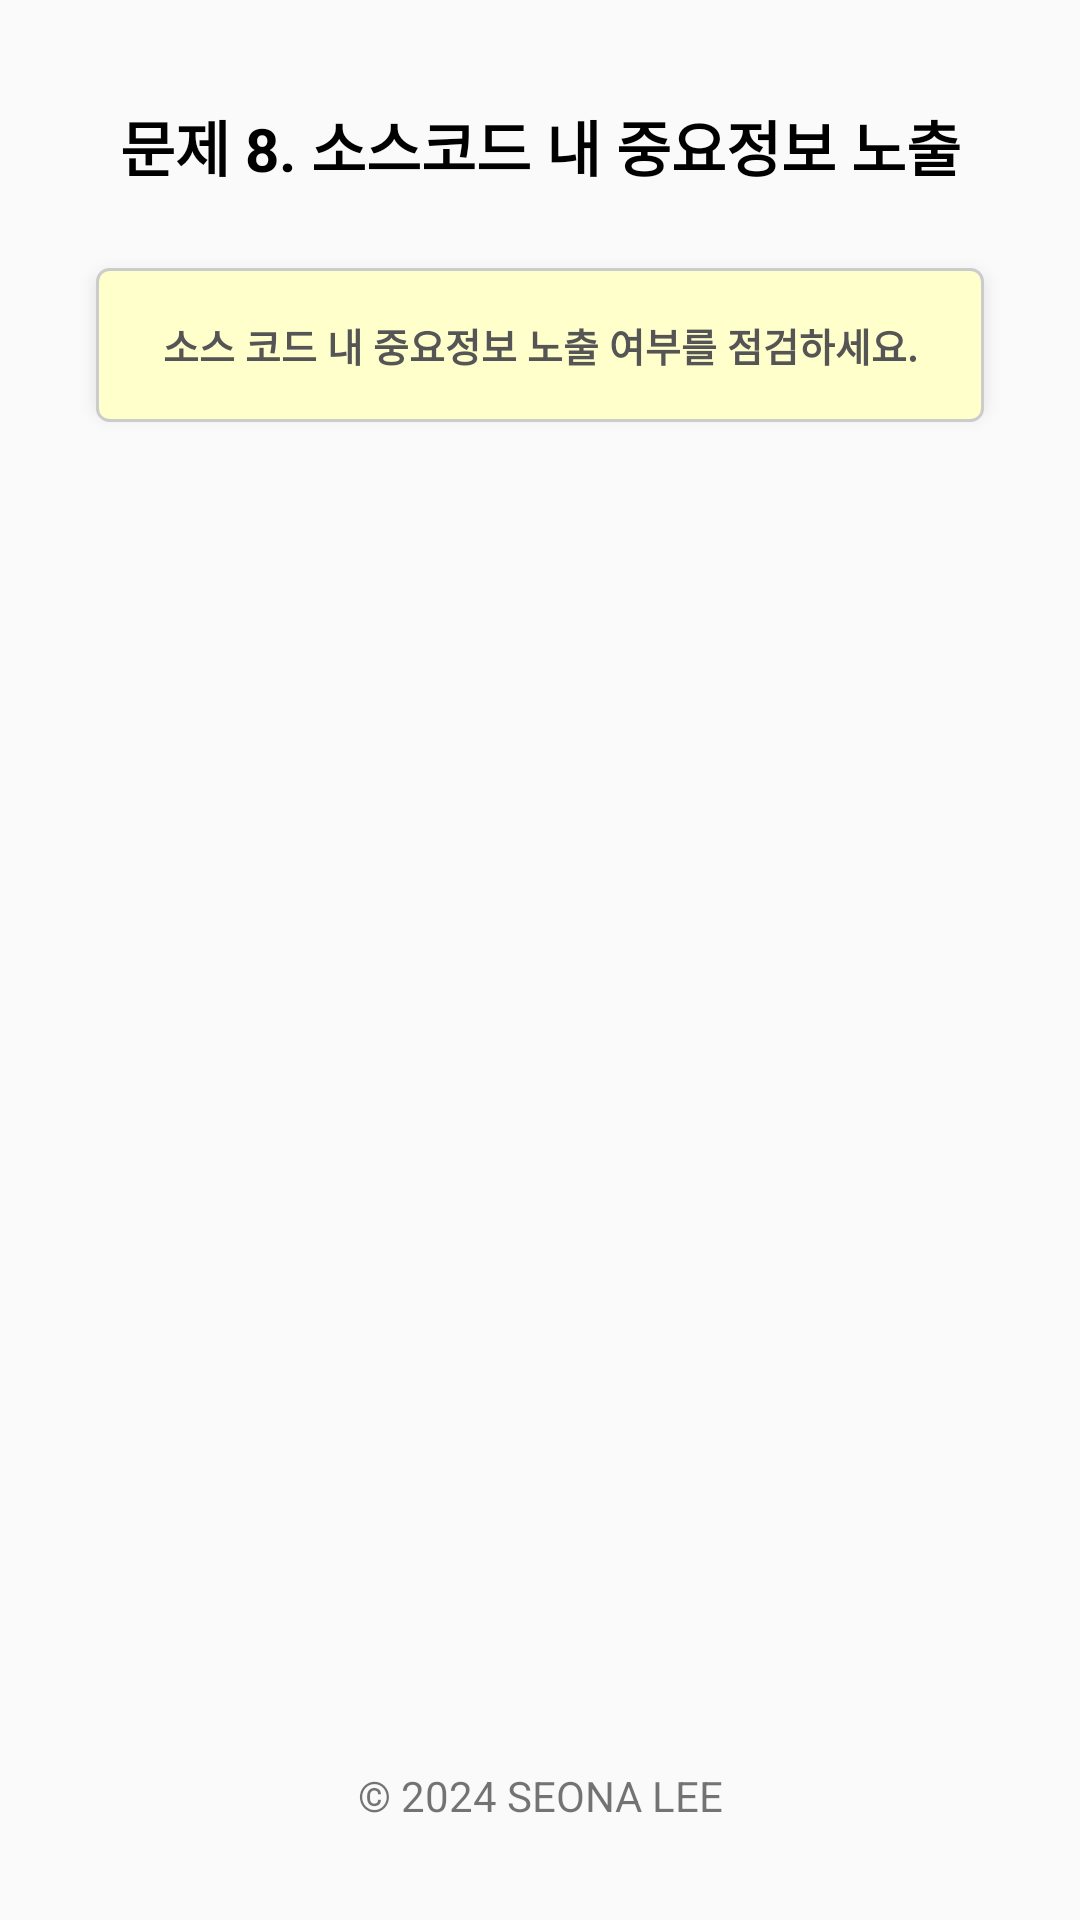

Write the Android layout XML for this screen, with the resource values it uses.
<!-- AndroidManifest.xml: application theme Theme.AppCompat.DayNight.NoActionBar -->
<!-- res/layout/activity_hardcode.xml -->
<?xml version="1.0" encoding="utf-8"?>
<RelativeLayout xmlns:android="http://schemas.android.com/apk/res/android"
    android:layout_width="match_parent"
    android:layout_height="match_parent"
    android:padding="16dp">

    <TextView
        android:id="@+id/infoTextView"
        android:layout_width="match_parent"
        android:layout_height="wrap_content"
        android:text="문제 8. 소스코드 내 중요정보 노출"
        android:textColor="@android:color/black"
        android:textSize="20sp"
        android:padding="10dp"
        android:paddingTop="20dp"
        android:layout_marginTop="8dp"
        android:textStyle="bold"
        android:gravity="center" />

    <RelativeLayout
        android:id="@+id/noteLayout"
        android:layout_width="match_parent"
        android:layout_height="wrap_content"
        android:layout_below="@id/infoTextView"
        android:background="@drawable/note_background"
        android:padding="16dp"
        android:layout_margin="16dp"
        android:layout_marginTop="4dp"
        android:elevation="4dp">

        <TextView
            android:id="@+id/noteContent"
            android:layout_width="match_parent"
            android:layout_height="wrap_content"
            android:text="소스 코드 내 중요정보 노출 여부를 점검하세요."
            android:textSize="13sp"
            android:textStyle="bold"
            android:textColor="#555555"
            android:gravity="center"/>

    </RelativeLayout>

    <TextView
        android:id="@+id/footerTextView"
        android:layout_width="match_parent"
        android:layout_height="wrap_content"
        android:text="© 2024 SEONA LEE"
        android:textSize="14sp"
        android:padding="16dp"
        android:gravity="center"
        android:layout_alignParentBottom="true" />

</RelativeLayout>
<!-- resources referenced by this layout -->
<resources>
  <!-- drawable note_background (drawable) -->
  <?xml version="1.0" encoding="utf-8"?>
  <layer-list xmlns:android="http://schemas.android.com/apk/res/android">
      <item android:right="2dp" android:left="2dp" android:top="2dp" android:bottom="4dp">
          <shape>
              <solid android:color="#aaaaaa" />
              <corners android:radius="4dp" />
          </shape>
      </item>
      <item>
          <shape>
              <solid android:color="#ffffcc" />
              <corners android:radius="4dp" />
              <stroke android:width="1dp" android:color="#cccccc" />
          </shape>
      </item>
  </layer-list>
</resources>
